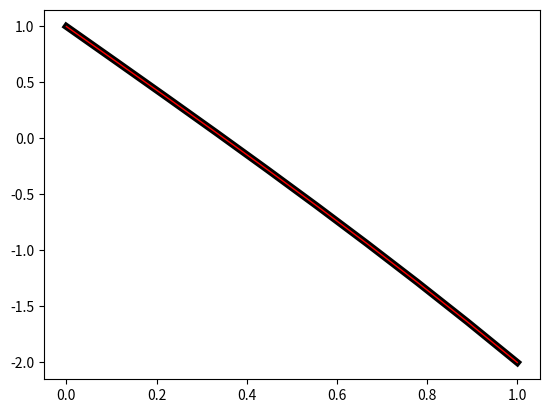

Here is the Python script that generated this plot:
#!/usr/bin/python3

import numpy as np
import matplotlib.pyplot as plt
import scipy.integrate

def integrate(f, x, points=None):
    # TODO: use gaussian quadrature?
    return scipy.integrate.quad(f, x[0], x[-1], points=points)[0]

def solve(x, f, a, b):
    M = len(x) - 2 # [0, 1, ..., M, M+1]
    A = np.zeros((M+2, M+2)) # will later chop off ends
    F = np.zeros(M+2) # will later chop off ends

    phivals = np.zeros(len(x))

    def phi(i, y):
        # TODO: just use analytical expression instead?
        phivals[i] = 1 # modify temporarily
        result = np.interp(y, x, phivals)
        phivals[i] = 0 # reset phivals for memory efficiency
        return result

    def dphi(i, y):
        # TODO: just use analytical expression instead?
        phivals[i] = 1 # modify temporarily
        dphivals = (phivals[1:] - phivals[:-1]) / (x[1:] - x[:-1])
        result = dphivals[np.searchsorted(x, y, "right") - 1]
        phivals[i] = 0 # reset phivals for memory efficiency
        return result

    for i in range(0, M+2):
        for j in range(0, M+2):
            integrand = lambda y: dphi(i, y) * dphi(j, y)
            A[i,j] = integrate(integrand, x, points=[x[i], x[j]])

    for i in range(0, M+2):
        integrand = lambda y: phi(i, y) * f(y)
        F[i] = integrate(integrand, x)

    F = F - A @ np.concatenate(([a], np.zeros(M), [b]))

    # Boundary conditions
    A = A[1:-1,1:-1]
    F = F[1:-1]

    U = np.linalg.solve(A, F)
    U = np.concatenate(([a], U, [b])) # restore boundary conditions

    return U


f = lambda x: x
x = np.linspace(0, 1, 10)
# x = np.array([0, 0.1, 0.3, 0.85, 1])
a, b = 1, -2
U = solve(x, f, a, b)
plt.plot(x, -1/6*x**3 + (b-a+1/6)*x + a, linewidth=5, color="black")
plt.plot(x, U, linewidth=1, color="red")
plt.show()
